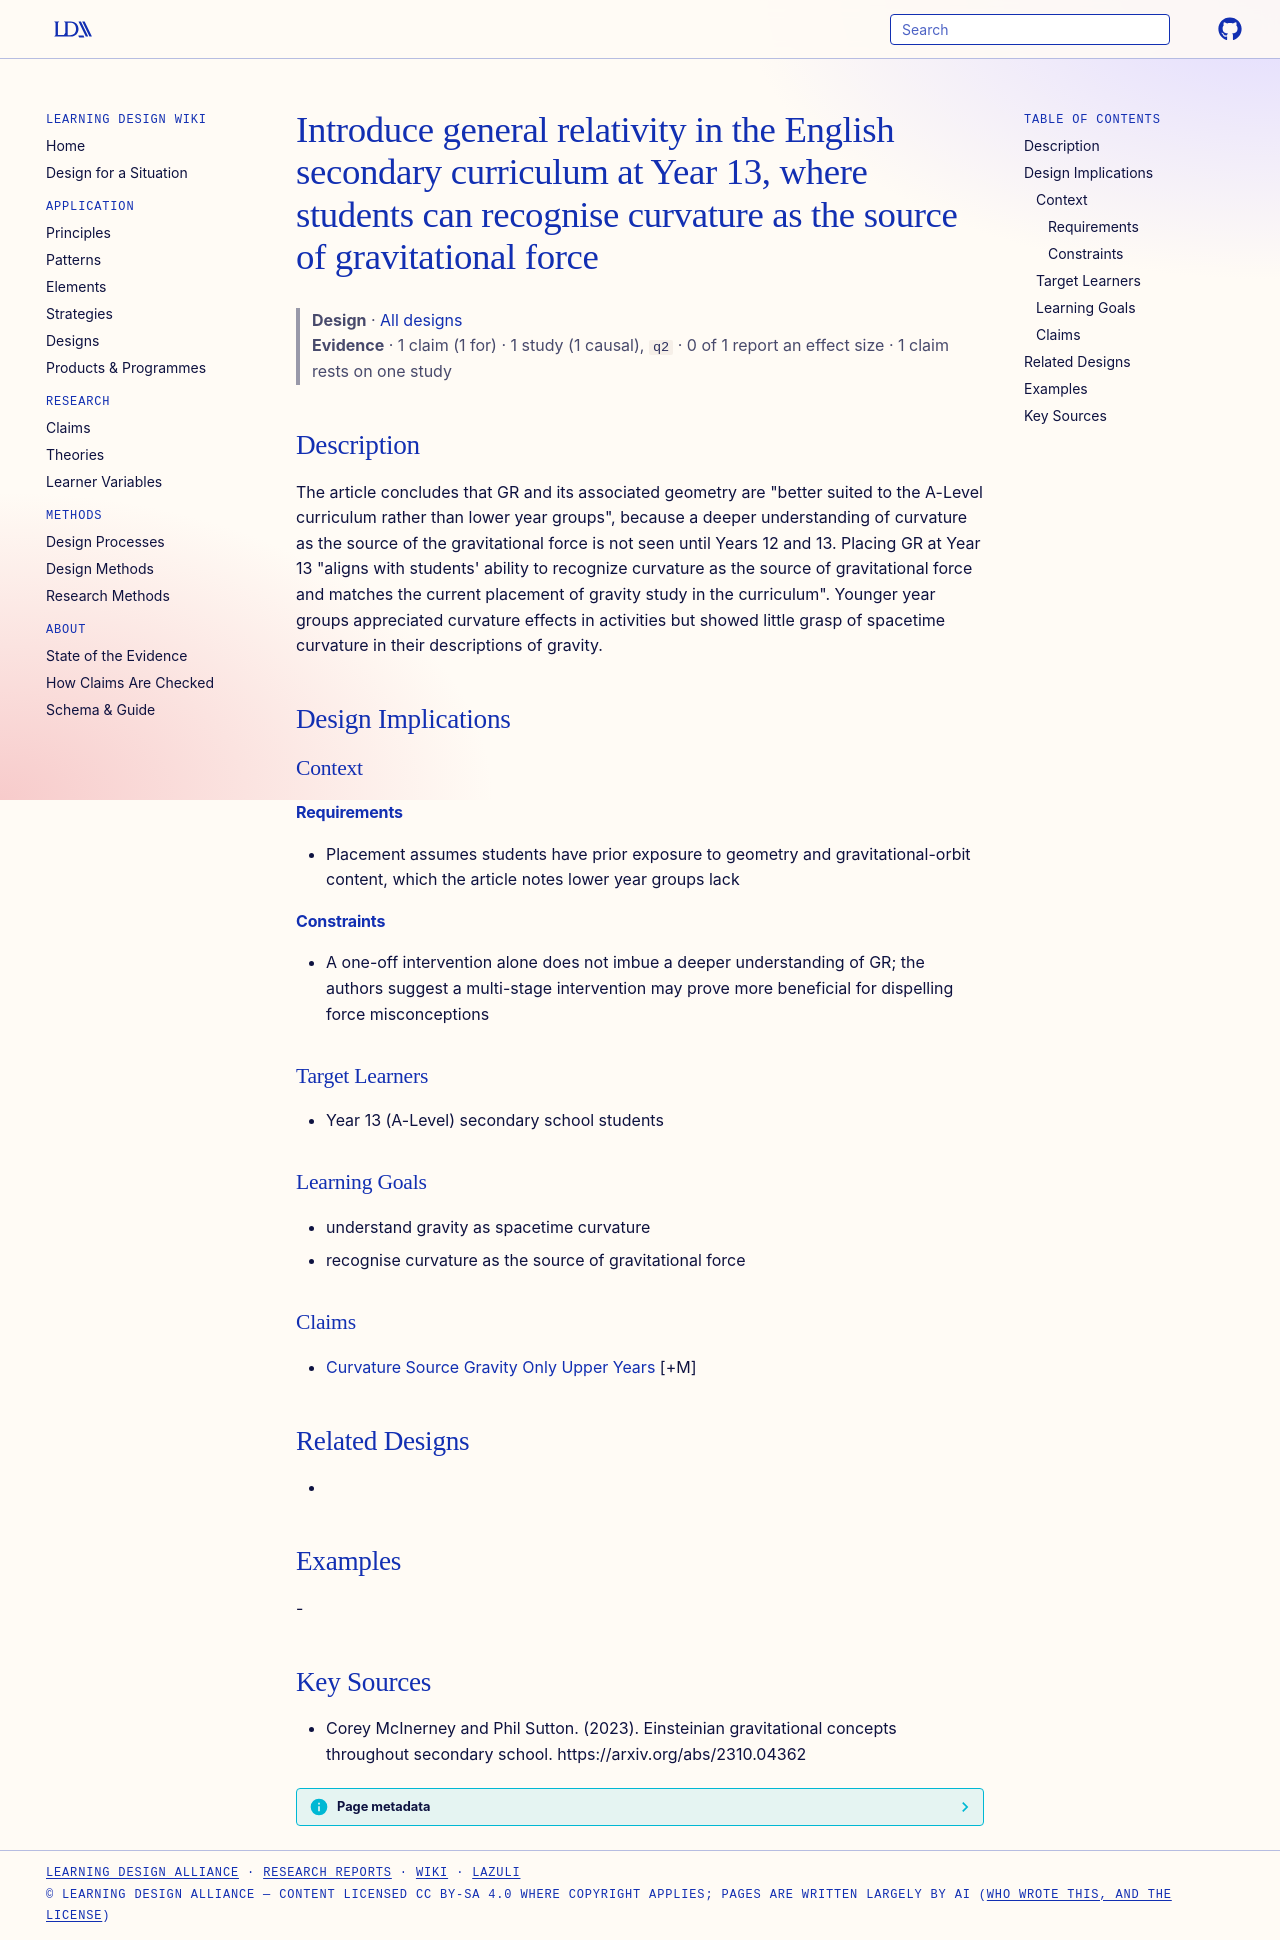

repository: Learning-Design-Alliance/learning-wiki · page: designs/place-gr-at-year-13-curriculum/index.html · generator: mkdocs

---
type: design
id: place-gr-at-year-13-curriculum
title: Introduce general relativity in the English secondary curriculum at Year 13, where students can recognise curvature as the source of gravitational force
description: "The article concludes that GR and its associated geometry are \"better suited to the A-Level curriculum rather than lower year groups\", because a deeper understanding of curvature as the source of the gravitational for..."
status: review
generated:
  by: "process:settle-candidates"
  at: 2026-11-20
sources:
  - id: corey-mcinerney-and-phil-sutton-2023
    resource: "https://arxiv.org/abs/2310.04362"
    title: "Corey McInerney and Phil Sutton. (2023). Einsteinian gravitational concepts throughout secondary school. https://arxiv.org/abs/2310.04362"
    author: Corey McInerney and Phil Sutton
---

# Introduce general relativity in the English secondary curriculum at Year 13, where students can recognise curvature as the source of gravitational force

> **Design** · [All designs](index.md)
> **Evidence** · 1 claim (1 for) · 1 study (1 causal), `q2` · 0 of 1 report an effect size · 1 claim rests on one study

## Description
The article concludes that GR and its associated geometry are "better suited to the A-Level curriculum rather than lower year groups", because a deeper understanding of curvature as the source of the gravitational force is not seen until Years 12 and 13. Placing GR at Year 13 "aligns with students' ability to recognize curvature as the source of gravitational force and matches the current placement of gravity study in the curriculum". Younger year groups appreciated curvature effects in activities but showed little grasp of spacetime curvature in their descriptions of gravity.

## Design Implications

### Context
#### Requirements
- Placement assumes students have prior exposure to geometry and gravitational-orbit content, which the article notes lower year groups lack
#### Constraints
- A one-off intervention alone does not imbue a deeper understanding of GR; the authors suggest a multi-stage intervention may prove more beneficial for dispelling force misconceptions

### Target Learners
- Year 13 (A-Level) secondary school students

### Learning Goals
- understand gravity as spacetime curvature
- recognise curvature as the source of gravitational force

### Claims
- [Curvature Source Gravity Only Upper Years](../claims/curvature-source-gravity-only-upper-years.md) [+M]

## Related Designs
- 

## Examples
-

## Key Sources
- Corey McInerney and Phil Sutton. (2023). Einsteinian gravitational concepts throughout secondary school. https://arxiv.org/abs/2310.04362
